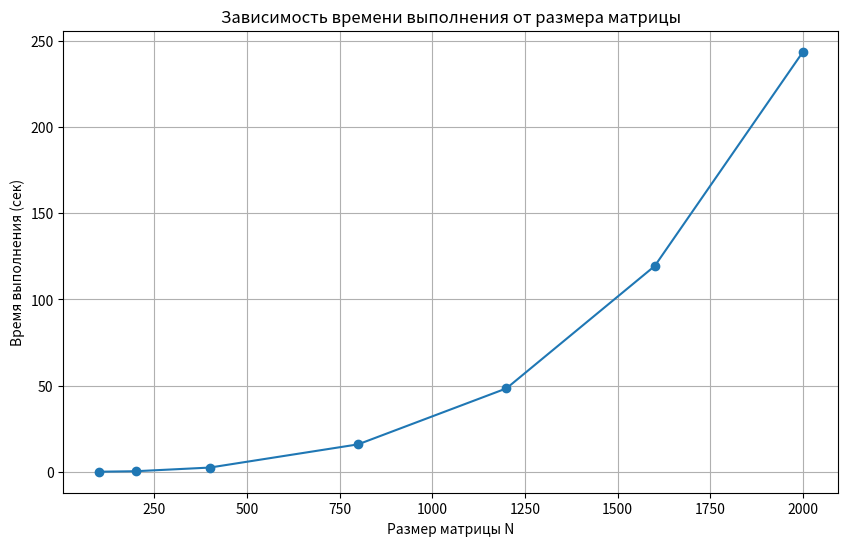

Write the Python code that produced this figure.
import matplotlib.pyplot as plt

matrix_sizes = [100, 200, 400, 800, 1200, 1600, 2000]
execution_times = [0.0452226, 0.328577, 2.4552, 15.9219, 48.3915, 119.406, 243.757]

plt.figure(figsize=(10, 6))
plt.plot(matrix_sizes, execution_times, marker='o')
plt.xlabel("Размер матрицы N")
plt.ylabel("Время выполнения (сек)")
plt.title("Зависимость времени выполнения от размера матрицы")
plt.grid(True)
plt.show()
